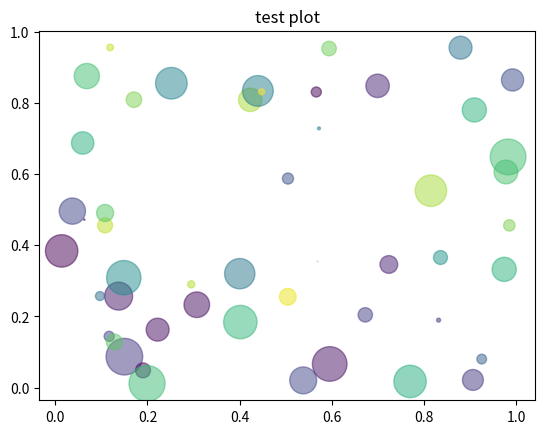

This figure's Python source:
import matplotlib.pyplot as plt
import numpy as np

N = 50
x = np.random.rand(N)
y = np.random.rand(N)
colors = np.random.rand(N)
area = np.pi * (15 * np.random.rand(N))**2
plt.title('test plot')
plt.scatter(x, y, s = area, c=colors, alpha=0.5)
plt.show()

